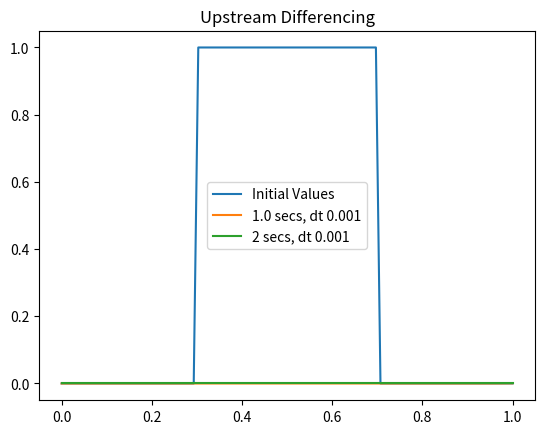
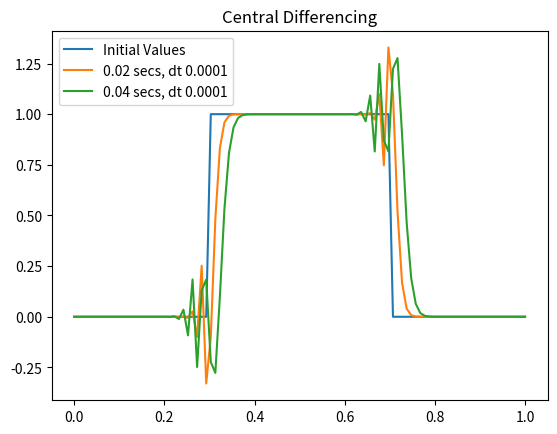
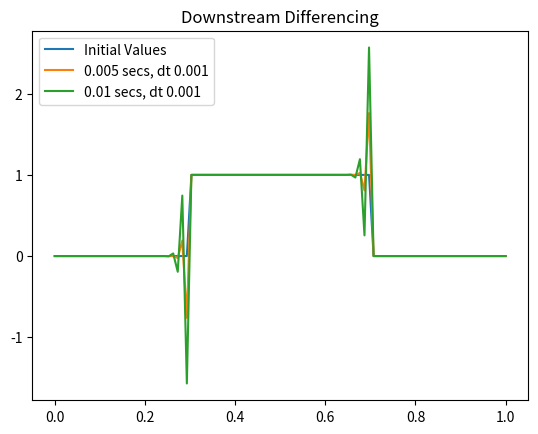

Python code for these plots, in order:
#######
# This file provides verification of different 
# types of advection equation solvers
# Written By: Riley O'Neil
# MAE250h
# 4/18/25
########

#######
# The purpose of this file is to solve the advection diffusion equation.
# It does this using a variety of different spatial and time discretization methods.
# The general form of the advection diffusion equation is:
#       (df/dt) + c*(df/dx) = 0


# Imports
import numpy as np
from matplotlib import pyplot as plt

# Constants
c = 1
grid_points = 100

# Grid generation
grid_locations = np.linspace(0,1, grid_points)

# Setup initial conditions
intial_values = np.zeros(grid_points)
lower = int(.3*grid_points)
upper = int(.7*grid_points)
intial_values[lower:upper] = 1

# Setup initialization
max_steps = 100
iteration = 1
error = 100
tolerance = 1e-12

time_step1 = .001
total_time1 = 2
time = 0

#Upwind spatial, forward Euler time
solution1 = intial_values.copy()

while time < total_time1:
    new_solution = []
    
    # Upwind spatial, forward Euler time
    for i in range(len(solution1)-1):
        delta = grid_locations[i+1] - grid_locations[i]        
        #Upwind discretization
        new_value = solution1[i+1] - (c*time_step1/delta) * (-solution1[i] + solution1[i+1])
        #print(new_value)
        new_solution.append(new_value)
    
    # Replace with new solution
    #print(new_solution)
    solution1[1::] = new_solution

    # Store intermediate solution
    if time == time_step1*(total_time1/(2*time_step1)):
        solution1_5 = solution1.copy()

    time += time_step1
    time = round(time, len(str(time_step1))-2)

# Forward Euler, spatial central differencing
solution2 = intial_values.copy()

# reset time variables
time_step2 = .0001
total_time2 = .04
time = 0

while time < total_time2:
    
    # Empty array for new solution
    new_solution = []
    
    for i in range(len(solution2)):
        # Assumes constant spacing
        delta = grid_locations[1] - grid_locations[0]
        
        if i == 0:
            #When i is 0 use downstream values
            new_solution.append(solution2[i] - (c*time_step2/delta) * (-solution2[i] + solution2[i+1]))
        elif i == len(solution2)-1:
            #When i is at last index use upstream values
            new_solution.append(solution2[i] - (c*time_step2/delta) * (-solution2[i-1] + solution2[i]))
        else:
            # Use central differencing for all other values
            new_solution.append(solution2[i] - (c*time_step2/(2*delta)) * (-solution2[i-1] + solution2[i+1]))
    
    #Update grid_values with new solution
    solution2 = new_solution
    
    # Store intermediate solution
    if time == total_time2/2:
        solution2_5 = solution2[:]

    time += time_step2
    time = round(time, len(str(time_step2))-2)


# Forward Euler, spatial downwind differencing
solution3 = intial_values.copy()

# reset time variables
time_step3 = .001
total_time3 = .01
time = 0

while time < total_time3:
    
    # Empty array for new solution
    new_solution = []
    
    for i in range(len(solution3)):
        # Assumes constant grid spacing
        delta = grid_locations[1] - grid_locations[0]
        
        if i == len(solution3)-1:
            #When i is at last index use upstream values
            new_solution.append(solution3[i] - (c*time_step3/delta) * (-solution3[i-1] + solution3[i]))
        else:
            #Downstream calc
            new_solution.append(solution3[i] - (c*time_step3/delta) * (-solution3[i] + solution3[i+1]))
    
    #Update grid_values with new solution
    solution3 = new_solution

    # Store intermediate solution
    if time == total_time3/2:
        solution3_5 = solution3[:]
    
    time += time_step3
    time = round(time, len(str(time_step3))-2)

    

# Plotting
plt.figure(1)
plt.plot(grid_locations, intial_values)
plt.plot(grid_locations, solution1_5)
plt.plot(grid_locations, solution1)
plt.legend(['Initial Values', f'{total_time1/2} secs, dt {time_step1}', f'{total_time1} secs, dt {time_step1}'])
plt.title("Upstream Differencing")

plt.figure(2)
plt.plot(grid_locations, intial_values)
plt.plot(grid_locations, solution2_5)
plt.plot(grid_locations, solution2)
plt.legend(['Initial Values', f'{total_time2/2} secs, dt {time_step2}', f'{total_time2} secs, dt {time_step2}'])
plt.title("Central Differencing")

plt.figure(3)
plt.plot(grid_locations, intial_values)
plt.plot(grid_locations, solution3_5)
plt.plot(grid_locations, solution3)
plt.legend(['Initial Values', f'{total_time3/2} secs, dt {time_step3}', f'{total_time3} secs, dt {time_step3}'])
plt.title("Downstream Differencing")

plt.show()




# Plotting
